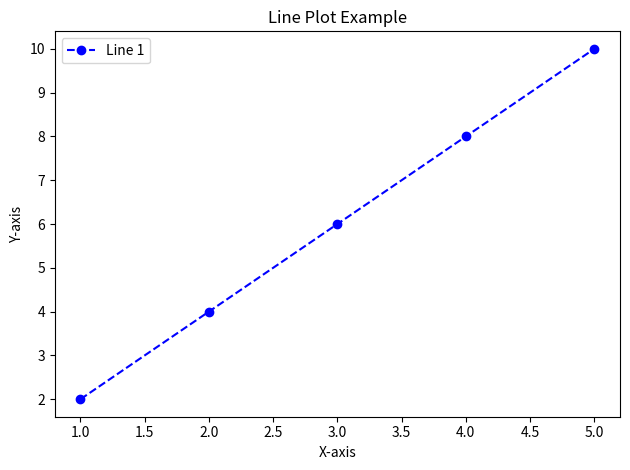
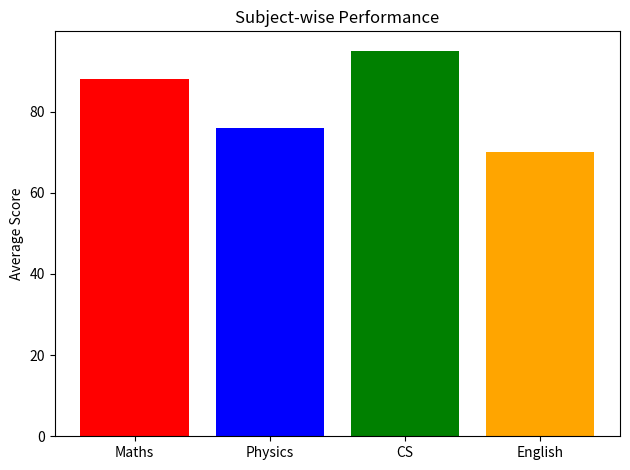
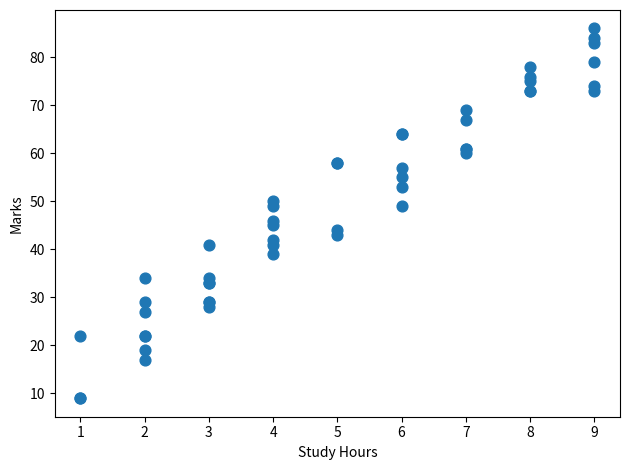
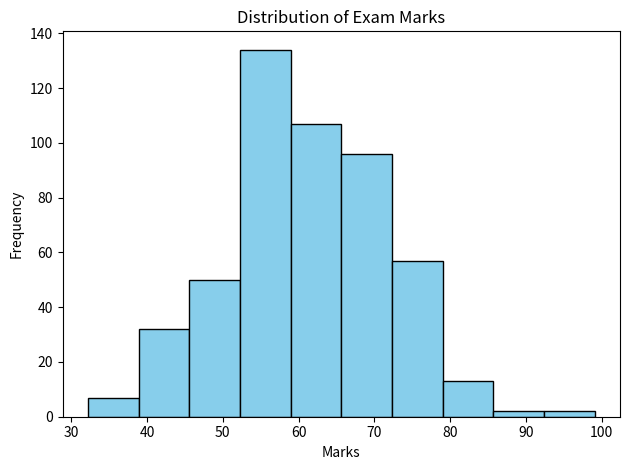
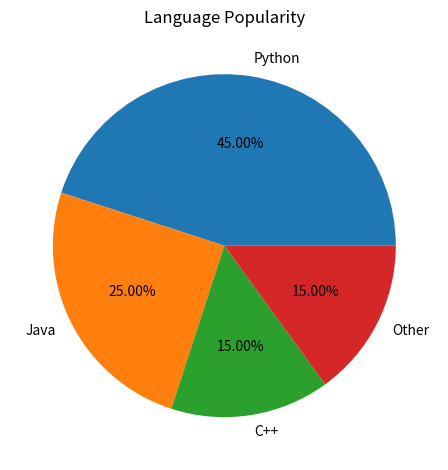
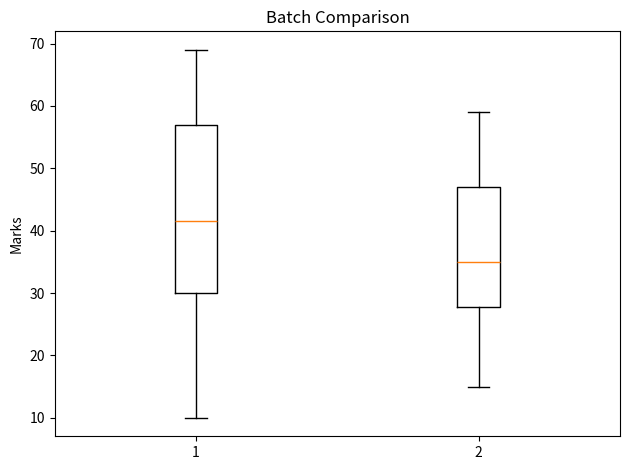
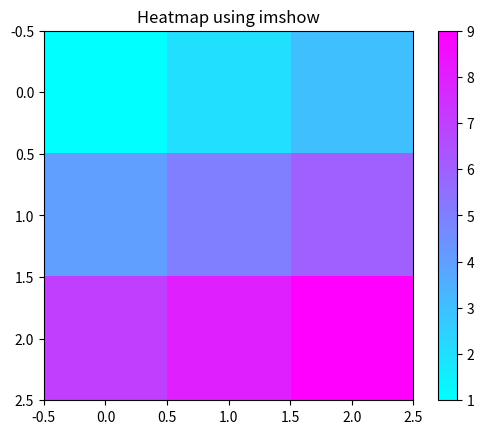

Generate these figures, in order, with matplotlib:
# line plot
# bar plot
# histogram
# scatter plot
# pie plot
# box and whisker plot


# | Plot         | Best Used For                     | Data Type                             |
# | ------------ | --------------------------------- | ------------------------------------- |
# | Line Plot    | Trends over time                  | Continuous data (usually time series) |
# | Bar Plot     | Comparing categories              | Categorical vs numerical              |
# | Histogram    | Understanding distribution        | For the range of data (age vs income) |
# | Scatter Plot | Finding relationships             | Two numerical variables               |
# | Pie Plot     | Showing proportions               | Categorical data                      |
# | Box Plot     | Detecting spread & outliers       | Numerical data (often across groups)  |
# | Violin Plot  | Comparing distributions in detail | Numerical data across categories      |


import numpy as np
import pandas as pd
import matplotlib.pyplot as plt

x = [1, 2, 3, 4, 5]
y1 = [2, 4, 6, 8, 10]

plt.plot(x, y1, label='Line 1', color='blue', marker='o', linestyle='--')
plt.title('Line Plot Example')
plt.xlabel('X-axis')
plt.ylabel('Y-axis')
plt.legend()

plt.tight_layout()
plt.show()

subjects = ['Maths','Physics','CS','English']
scores  = [88, 76, 95, 70]
plt.bar(subjects, scores, color=['red', 'blue', 'green', 'orange'])
plt.ylabel('Average Score')
plt.title('Subject-wise Performance')
plt.tight_layout() 
plt.show()

hours  = np.random.randint(1, 10, 50)
marks  = hours * 8 + np.random.randint(1, 20, 50)     
plt.scatter(hours, marks, s = 60)
plt.xlabel('Study Hours')
plt.ylabel('Marks')
plt.tight_layout() 
plt.show()

data = np.random.normal(60, 10, 500)
plt.hist(data, bins=10, color='skyblue',edgecolor='black')
plt.xlabel('Marks')
plt.ylabel('Frequency')
plt.title('Distribution of Exam Marks')
plt.tight_layout() 
plt.show()

langs  = ['Python','Java','C++','Other']
usage  = [45, 25, 15, 15]
plt.pie(usage, labels=langs, autopct='%.2f%%', startangle=0)
plt.title('Language Popularity')
plt.tight_layout() 
plt.show()

batch1 = np.random.randint(10, 70, 100)
batch2 = np.random.randint(15, 60, 100)
plt.boxplot([batch1, batch2], label=['Batch A','Batch B'])
plt.ylabel('Marks')
plt.title('Batch Comparison')
plt.tight_layout() 
plt.show()


# Most box plots use the 1.5 × IQR rule:

# IQR = Q3 − Q1
# Anything below:
# Q1 − 1.5 × IQR
# Anything above:
# Q3 + 1.5 × IQR

data = np.array([
    [1, 2, 3],
    [4, 5, 6],
    [7, 8, 9]
])

plt.imshow(data, cmap='cool')
plt.colorbar()  # shows color scale
plt.title("Heatmap using imshow")
plt.show()

# also explain about
# 1. plt.figure(figsize=(width, height))
# 2. plt.Subplot(r, c, i)
